Image classification data set "crops" (kORNkin/InspireLab-SeaGrapeDetection on GitHub). Class labels (3): darkening, harvestable, whitening.

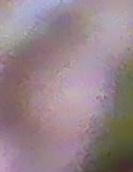
Label: darkening

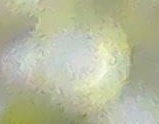
Label: whitening

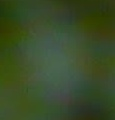
Label: harvestable

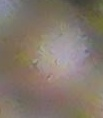
Label: darkening

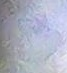
Label: whitening

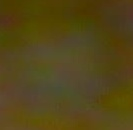
Label: harvestable
